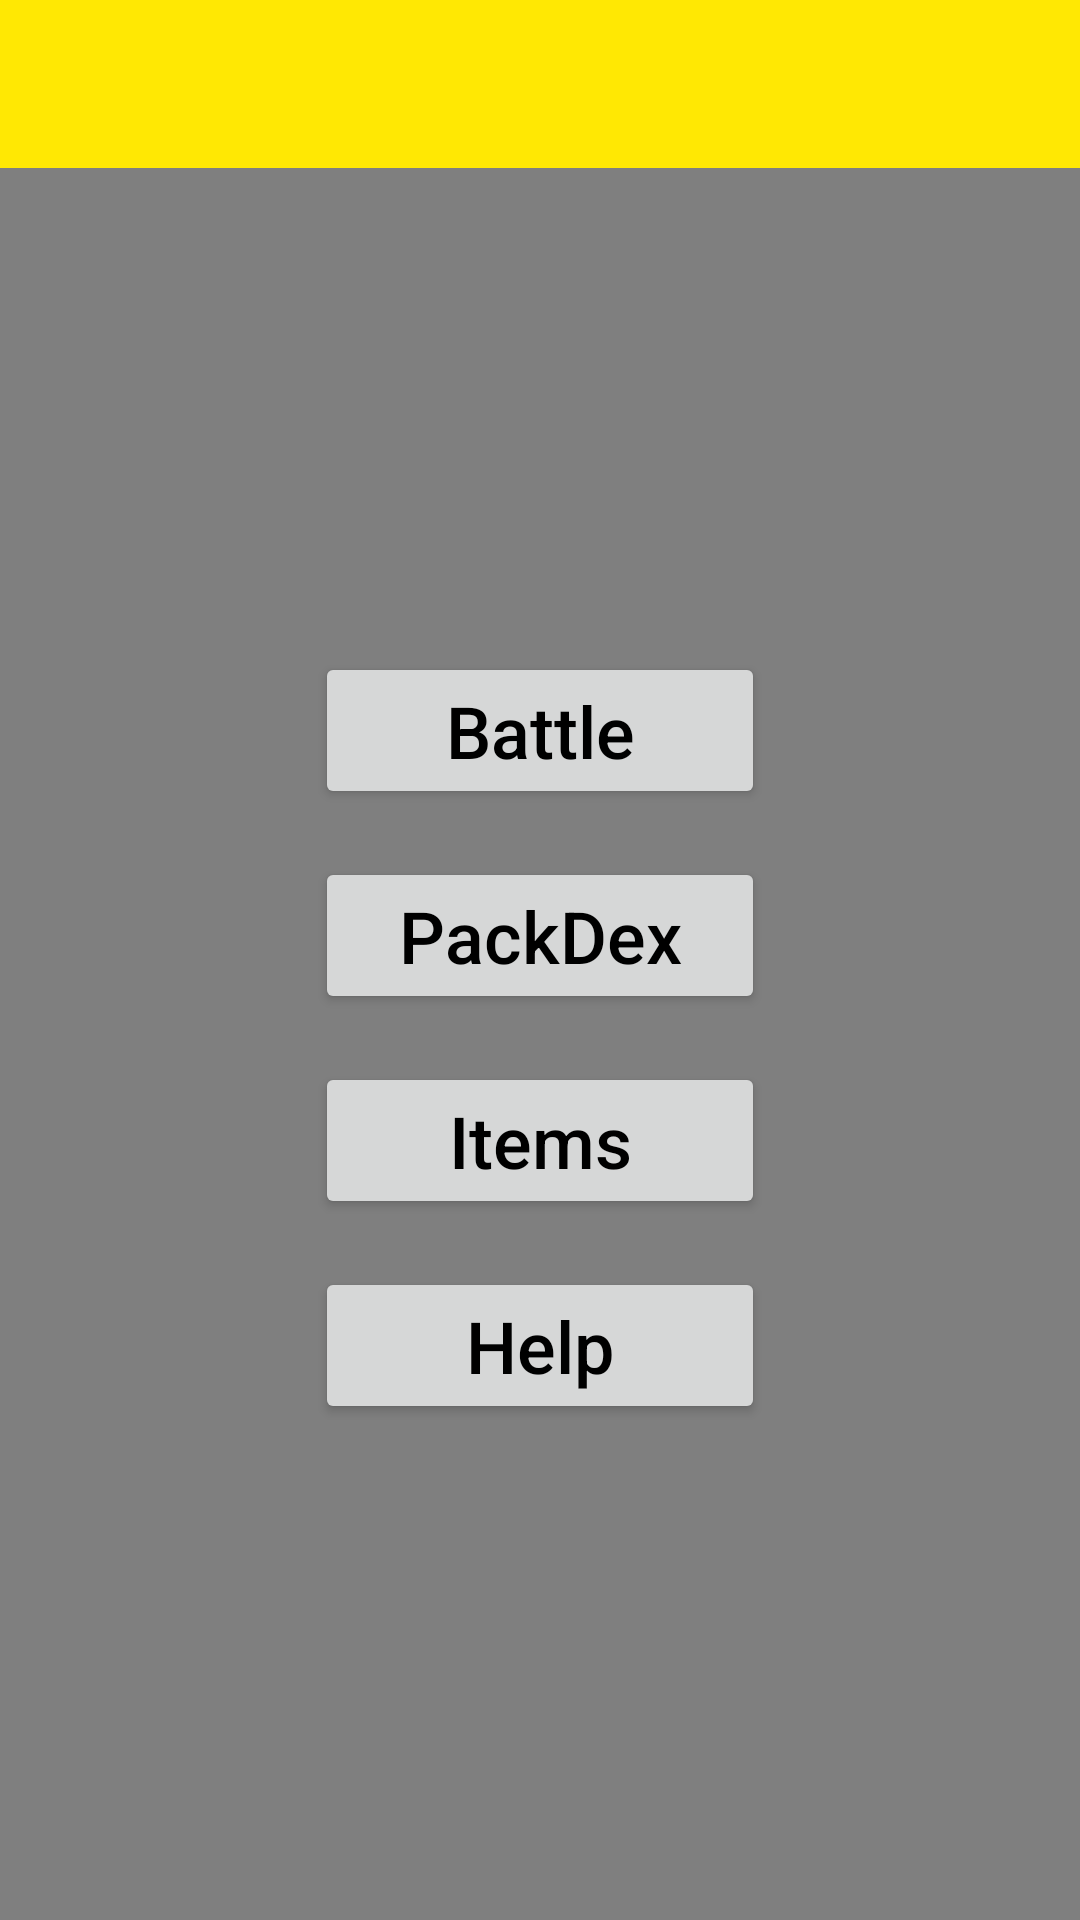

Write the Android layout XML for this screen, with the resource values it uses.
<!-- AndroidManifest.xml: activity theme AppTheme.NoActionBar -->
<!-- res/layout/activity_main.xml -->
<?xml version="1.0" encoding="utf-8"?>
<android.support.v4.widget.DrawerLayout xmlns:android="http://schemas.android.com/apk/res/android"
    xmlns:app="http://schemas.android.com/apk/res-auto"
    android:id="@+id/main_dwr"
    android:layout_width="match_parent"
    android:layout_height="match_parent"
    android:fitsSystemWindows="true">

    <RelativeLayout
        android:layout_width="match_parent"
        android:layout_height="match_parent">

        <WebView
            android:id="@+id/webview"
            android:layout_width="match_parent"
            android:layout_height="match_parent" />

        <FrameLayout
            android:id="@+id/main_flo"
            android:layout_width="match_parent"
            android:layout_height="match_parent">

            <android.support.v7.widget.Toolbar
                android:id="@+id/main_tbar"
                android:layout_width="match_parent"
                android:layout_height="?attr/actionBarSize"
                android:background="?attr/colorPrimary"
                app:popupTheme="@style/AppTheme.PopupOverlay"
                app:theme="@style/MainToolbar"
                app:titleTextColor="@android:color/white">

            </android.support.v7.widget.Toolbar>

            <android.support.constraint.ConstraintLayout
                android:layout_width="match_parent"
                android:layout_height="match_parent">

                <android.support.constraint.ConstraintLayout
                    android:id="@+id/main_clo"
                    android:layout_width="match_parent"
                    android:layout_height="wrap_content"
                    android:layout_marginTop="@dimen/main_clo_margin_top"
                    app:layout_constraintBottom_toBottomOf="parent"
                    app:layout_constraintLeft_toLeftOf="parent"
                    app:layout_constraintRight_toRightOf="parent"
                    app:layout_constraintTop_toTopOf="parent">

                    <Button
                        android:id="@+id/main_btn_first"
                        android:layout_width="@dimen/main_btn_width"
                        android:layout_height="wrap_content"
                        android:layout_marginBottom="@dimen/main_btn_margin_vertical"
                        android:layout_marginTop="@dimen/main_btn_margin_vertical"
                        android:text="@string/battle"
                        android:textAllCaps="false"
                        android:textColor="@android:color/black"
                        android:textSize="@dimen/main_btn_text_size"
                        app:layout_constraintLeft_toLeftOf="parent"
                        app:layout_constraintRight_toRightOf="parent"
                        app:layout_constraintTop_toTopOf="parent" />

                    <Button
                        android:id="@+id/main_btn_second"
                        android:layout_width="@dimen/main_btn_width"
                        android:layout_height="wrap_content"
                        android:layout_marginBottom="@dimen/main_btn_margin_vertical"
                        android:layout_marginTop="@dimen/main_btn_margin_vertical"
                        android:text="@string/packdex"
                        android:textAllCaps="false"
                        android:textColor="@android:color/black"
                        android:textSize="@dimen/main_btn_text_size"
                        app:layout_constraintLeft_toLeftOf="parent"
                        app:layout_constraintRight_toRightOf="parent"
                        app:layout_constraintTop_toBottomOf="@id/main_btn_first" />

                    <Button
                        android:id="@+id/main_btn_third"
                        android:layout_width="@dimen/main_btn_width"
                        android:layout_height="wrap_content"
                        android:layout_marginBottom="@dimen/main_btn_margin_vertical"
                        android:layout_marginTop="@dimen/main_btn_margin_vertical"
                        android:text="@string/items"
                        android:textAllCaps="false"
                        android:textColor="@android:color/black"
                        android:textSize="@dimen/main_btn_text_size"
                        app:layout_constraintLeft_toLeftOf="parent"
                        app:layout_constraintRight_toRightOf="parent"
                        app:layout_constraintTop_toBottomOf="@id/main_btn_second" />

                    <Button
                        android:id="@+id/main_btn_fourth"
                        android:layout_width="@dimen/main_btn_width"
                        android:layout_height="wrap_content"
                        android:layout_marginBottom="@dimen/main_btn_margin_vertical"
                        android:layout_marginTop="@dimen/main_btn_margin_vertical"
                        android:text="@string/faq"
                        android:textAllCaps="false"
                        android:textColor="@android:color/black"
                        android:textSize="@dimen/main_btn_text_size"
                        app:layout_constraintLeft_toLeftOf="parent"
                        app:layout_constraintRight_toRightOf="parent"
                        app:layout_constraintTop_toBottomOf="@id/main_btn_third" />

                </android.support.constraint.ConstraintLayout>
            </android.support.constraint.ConstraintLayout>
        </FrameLayout>
    </RelativeLayout>

    <android.support.design.widget.NavigationView
        android:id="@+id/main_nav"
        android:layout_width="wrap_content"
        android:layout_height="match_parent"
        android:layout_gravity="start"
        android:fitsSystemWindows="true"
        app:headerLayout="@layout/main_nav_header" />

</android.support.v4.widget.DrawerLayout>
<!-- res/layout/main_nav_header.xml (included above) -->
<?xml version="1.0" encoding="utf-8"?>
<android.support.constraint.ConstraintLayout xmlns:android="http://schemas.android.com/apk/res/android"
    xmlns:app="http://schemas.android.com/apk/res-auto"
    android:layout_width="match_parent"
    android:layout_height="match_parent">

    <android.support.constraint.Guideline
        android:id="@+id/main_nav_gdl"
        android:layout_width="wrap_content"
        android:layout_height="wrap_content"
        android:orientation="vertical"
        app:layout_constraintGuide_percent="@dimen/main_nav_gdl_percent" />

    <TextView
        android:id="@+id/main_nav_txt_name"
        android:layout_width="match_parent"
        android:layout_height="wrap_content"
        android:layout_marginTop="@dimen/main_nav_margin_vertical"
        android:gravity="center"
        android:textColor="@android:color/black"
        android:textSize="@dimen/main_nav_text_size"
        app:layout_constraintLeft_toLeftOf="parent"
        app:layout_constraintRight_toRightOf="parent"
        app:layout_constraintTop_toTopOf="parent" />

    <TextView
        android:id="@+id/main_nav_txt_stats"
        android:layout_width="match_parent"
        android:layout_height="wrap_content"
        android:layout_marginTop="@dimen/main_nav_margin_vertical"
        android:gravity="center"
        android:text="@string/stats_underlined"
        android:textColor="@android:color/black"
        android:textSize="@dimen/main_nav_text_size"
        app:layout_constraintLeft_toLeftOf="parent"
        app:layout_constraintRight_toRightOf="parent"
        app:layout_constraintTop_toBottomOf="@id/main_nav_txt_name" />

    <TextView
        android:id="@+id/main_nav_win_label"
        android:layout_width="wrap_content"
        android:layout_height="wrap_content"
        android:layout_marginTop="@dimen/main_nav_margin_vertical"
        android:gravity="center"
        android:text="@string/wins_with_colon"
        android:textColor="@android:color/black"
        android:textSize="@dimen/main_nav_text_size"
        app:layout_constraintLeft_toRightOf="@id/main_nav_gdl"
        app:layout_constraintTop_toBottomOf="@id/main_nav_txt_stats" />

    <TextView
        android:id="@+id/main_nav_win"
        android:layout_width="wrap_content"
        android:layout_height="wrap_content"
        android:layout_marginLeft="@dimen/main_nav_margin_horizontal"
        android:gravity="center"
        android:text="@string/default_stat_text"
        android:textColor="@android:color/black"
        android:textSize="@dimen/main_nav_text_size"
        app:layout_constraintBottom_toBottomOf="@id/main_nav_win_label"
        app:layout_constraintLeft_toRightOf="@id/main_nav_win_label"
        app:layout_constraintTop_toTopOf="@id/main_nav_win_label" />

    <TextView
        android:id="@+id/main_nav_lose_label"
        android:layout_width="wrap_content"
        android:layout_height="wrap_content"
        android:layout_marginTop="@dimen/main_nav_margin_vertical"
        android:gravity="center"
        android:text="@string/losses_with_colon"
        android:textColor="@android:color/black"
        android:textSize="@dimen/main_nav_text_size"
        app:layout_constraintLeft_toRightOf="@id/main_nav_gdl"
        app:layout_constraintTop_toBottomOf="@id/main_nav_win_label" />

    <TextView
        android:id="@+id/main_nav_lose"
        android:layout_width="wrap_content"
        android:layout_height="wrap_content"
        android:layout_marginLeft="@dimen/main_nav_margin_horizontal"
        android:gravity="center"
        android:text="@string/default_stat_text"
        android:textColor="@android:color/black"
        android:textSize="@dimen/main_nav_text_size"
        app:layout_constraintBottom_toBottomOf="@id/main_nav_lose_label"
        app:layout_constraintLeft_toRightOf="@id/main_nav_lose_label"
        app:layout_constraintTop_toTopOf="@id/main_nav_lose_label" />

    <TextView
        android:id="@+id/main_nav_surrender_label"
        android:layout_width="wrap_content"
        android:layout_height="wrap_content"
        android:layout_marginTop="@dimen/main_nav_margin_vertical"
        android:gravity="center"
        android:text="@string/surrenders_with_colon"
        android:textColor="@android:color/black"
        android:textSize="@dimen/main_nav_text_size"
        app:layout_constraintLeft_toRightOf="@id/main_nav_gdl"
        app:layout_constraintTop_toBottomOf="@id/main_nav_lose_label" />

    <TextView
        android:id="@+id/main_nav_surrender"
        android:layout_width="wrap_content"
        android:layout_height="wrap_content"
        android:layout_marginLeft="@dimen/main_nav_margin_horizontal"
        android:gravity="center"
        android:text="@string/default_stat_text"
        android:textColor="@android:color/black"
        android:textSize="@dimen/main_nav_text_size"
        app:layout_constraintBottom_toBottomOf="@id/main_nav_surrender_label"
        app:layout_constraintLeft_toRightOf="@id/main_nav_surrender_label"
        app:layout_constraintTop_toTopOf="@id/main_nav_surrender_label" />

</android.support.constraint.ConstraintLayout>
<!-- resources referenced by this layout -->
<resources>
  <dimen name="main_btn_margin_vertical">16dp</dimen>
  <dimen name="main_btn_text_size">24sp</dimen>
  <dimen name="main_btn_width">150dp</dimen>
  <dimen name="main_clo_margin_top">36dp</dimen>
  <dimen name="main_nav_gdl_percent">0.1</dimen>
  <dimen name="main_nav_margin_horizontal">8dp</dimen>
  <dimen name="main_nav_margin_vertical">16dp</dimen>
  <dimen name="main_nav_text_size">24sp</dimen>
  <string name="battle">Battle</string>
  <string name="default_stat_text">-</string>
  <string name="faq">Help</string>
  <string name="items">Items</string>
  <string name="losses_with_colon">Losses:</string>
  <string name="packdex">PackDex</string>
  <string name="stats_underlined"><u>Stats</u></string>
  <string name="surrenders_with_colon">Surrenders:</string>
  <string name="wins_with_colon">Wins:</string>
  <style name="AppTheme.PopupOverlay" parent="ThemeOverlay.AppCompat.Light" />
  <style name="MainToolbar" parent="AppTheme">
          <item name="android:textColorSecondary">@android:color/white</item>
      </style>
  <style name="AppTheme.NoActionBar">
          <item name="windowActionBar">false</item>
          <item name="windowNoTitle">true</item>
      </style>
  <style name="AppTheme" parent="Theme.AppCompat.Light.DarkActionBar">
          
          <item name="colorPrimary">@color/colorPrimary</item>
          <item name="colorPrimaryDark">@color/colorPrimaryDark</item>
          <item name="colorAccent">@color/colorAccent</item>
          <item name="android:colorBackground">@android:color/white</item>
      </style>
  <color name="colorPrimary">#ffe803</color>
  <color name="colorPrimaryDark">#1c5494</color>
  <color name="colorAccent">#2113b6</color>
</resources>
